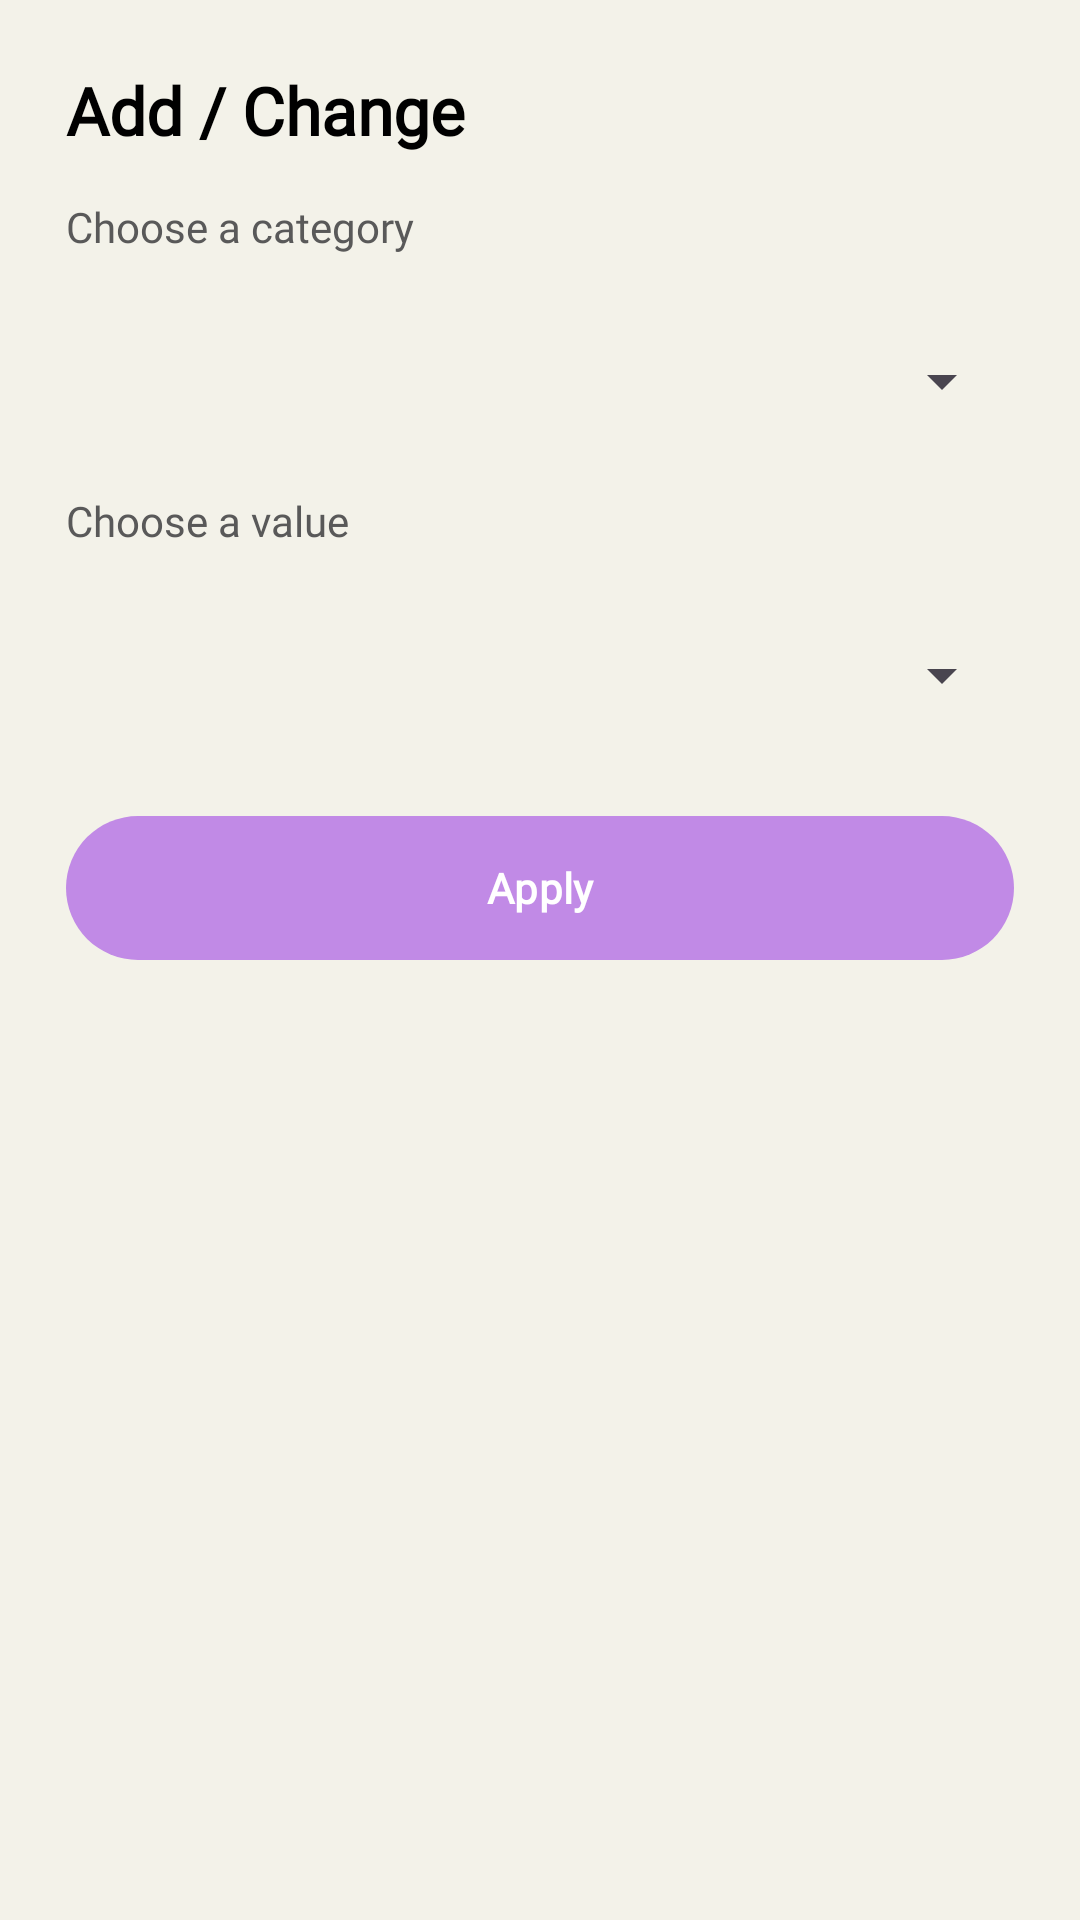

Layout XML and referenced resources for this Android screen:
<!-- AndroidManifest.xml: application theme Theme.Selah -->
<!-- res/layout/bottomsheet_addon.xml -->
<?xml version="1.0" encoding="utf-8"?>
<LinearLayout
    xmlns:android="http://schemas.android.com/apk/res/android"
    xmlns:app="http://schemas.android.com/apk/res-auto"
    android:layout_width="match_parent"
    android:layout_height="wrap_content"
    android:background="@color/softWhite"
    android:orientation="vertical"
    android:padding="22dp">

    <TextView
        android:layout_width="match_parent"
        android:layout_height="wrap_content"
        android:minHeight="36dp"
        android:fontFamily="@font/poppins"
        android:text="Add / Change"
        android:textColor="@color/black"
        android:textSize="22sp"
        android:textStyle="bold" />

    <TextView
        android:layout_width="match_parent"
        android:layout_height="wrap_content"
        android:minHeight="30dp"
        android:layout_marginTop="8dp"
        android:fontFamily="@font/poppins"
        android:text="Choose a category"
        android:textColor="@color/textGrey"
        android:textSize="14sp" />

    <Spinner
        android:id="@+id/spCategory"
        android:layout_width="match_parent"
        android:layout_height="54dp"
        android:layout_marginTop="4dp" />

    <TextView
        android:layout_width="match_parent"
        android:layout_height="wrap_content"
        android:minHeight="30dp"
        android:layout_marginTop="10dp"
        android:fontFamily="@font/poppins"
        android:text="Choose a value"
        android:textColor="@color/textGrey"
        android:textSize="14sp" />

    <Spinner
        android:id="@+id/spValue"
        android:layout_width="match_parent"
        android:layout_height="54dp"
        android:layout_marginTop="4dp" />

    <com.google.android.material.textfield.TextInputLayout
        android:id="@+id/tilDesignPrompt"
        android:layout_width="match_parent"
        android:layout_height="wrap_content"
        android:layout_marginTop="12dp"
        android:visibility="gone"
        app:boxBackgroundMode="filled"
        app:boxBackgroundColor="#F7F7F7"
        app:boxCornerRadiusBottomEnd="22dp"
        app:boxCornerRadiusBottomStart="22dp"
        app:boxCornerRadiusTopEnd="22dp"
        app:boxCornerRadiusTopStart="22dp"
        app:hintTextColor="@color/textGrey">

        <com.google.android.material.textfield.TextInputEditText
            android:id="@+id/etDesignPrompt"
            android:layout_width="match_parent"
            android:layout_height="wrap_content"
            android:minHeight="54dp"
            android:fontFamily="@font/poppins"
            android:hint="Design prompt"
            android:textColor="@color/black"
            android:textColorHint="@color/textGrey" />

    </com.google.android.material.textfield.TextInputLayout>

    <com.google.android.material.button.MaterialButton
        android:id="@+id/btnApply"
        android:layout_width="match_parent"
        android:layout_height="56dp"
        android:layout_marginTop="16dp"
        android:fontFamily="@font/poppins"
        android:text="Apply"
        android:textAllCaps="false"
        android:textColor="@android:color/white"
        android:textStyle="bold"
        app:backgroundTint="@color/buttonPurple"
        app:cornerRadius="28dp" />

</LinearLayout>
<!-- resources referenced by this layout -->
<resources>
  <color name="black">#FF000000</color>
  <color name="buttonPurple">#C18AE6</color>
  <color name="softWhite">#F3F2E9</color>
  <color name="textGrey">#595959</color>
  <style name="Theme.Selah" parent="Theme.Material3.DayNight.NoActionBar">
          
          <item name="android:statusBarColor">@android:color/transparent</item>
          <item name="android:navigationBarColor">@android:color/black</item>
      </style>
</resources>
